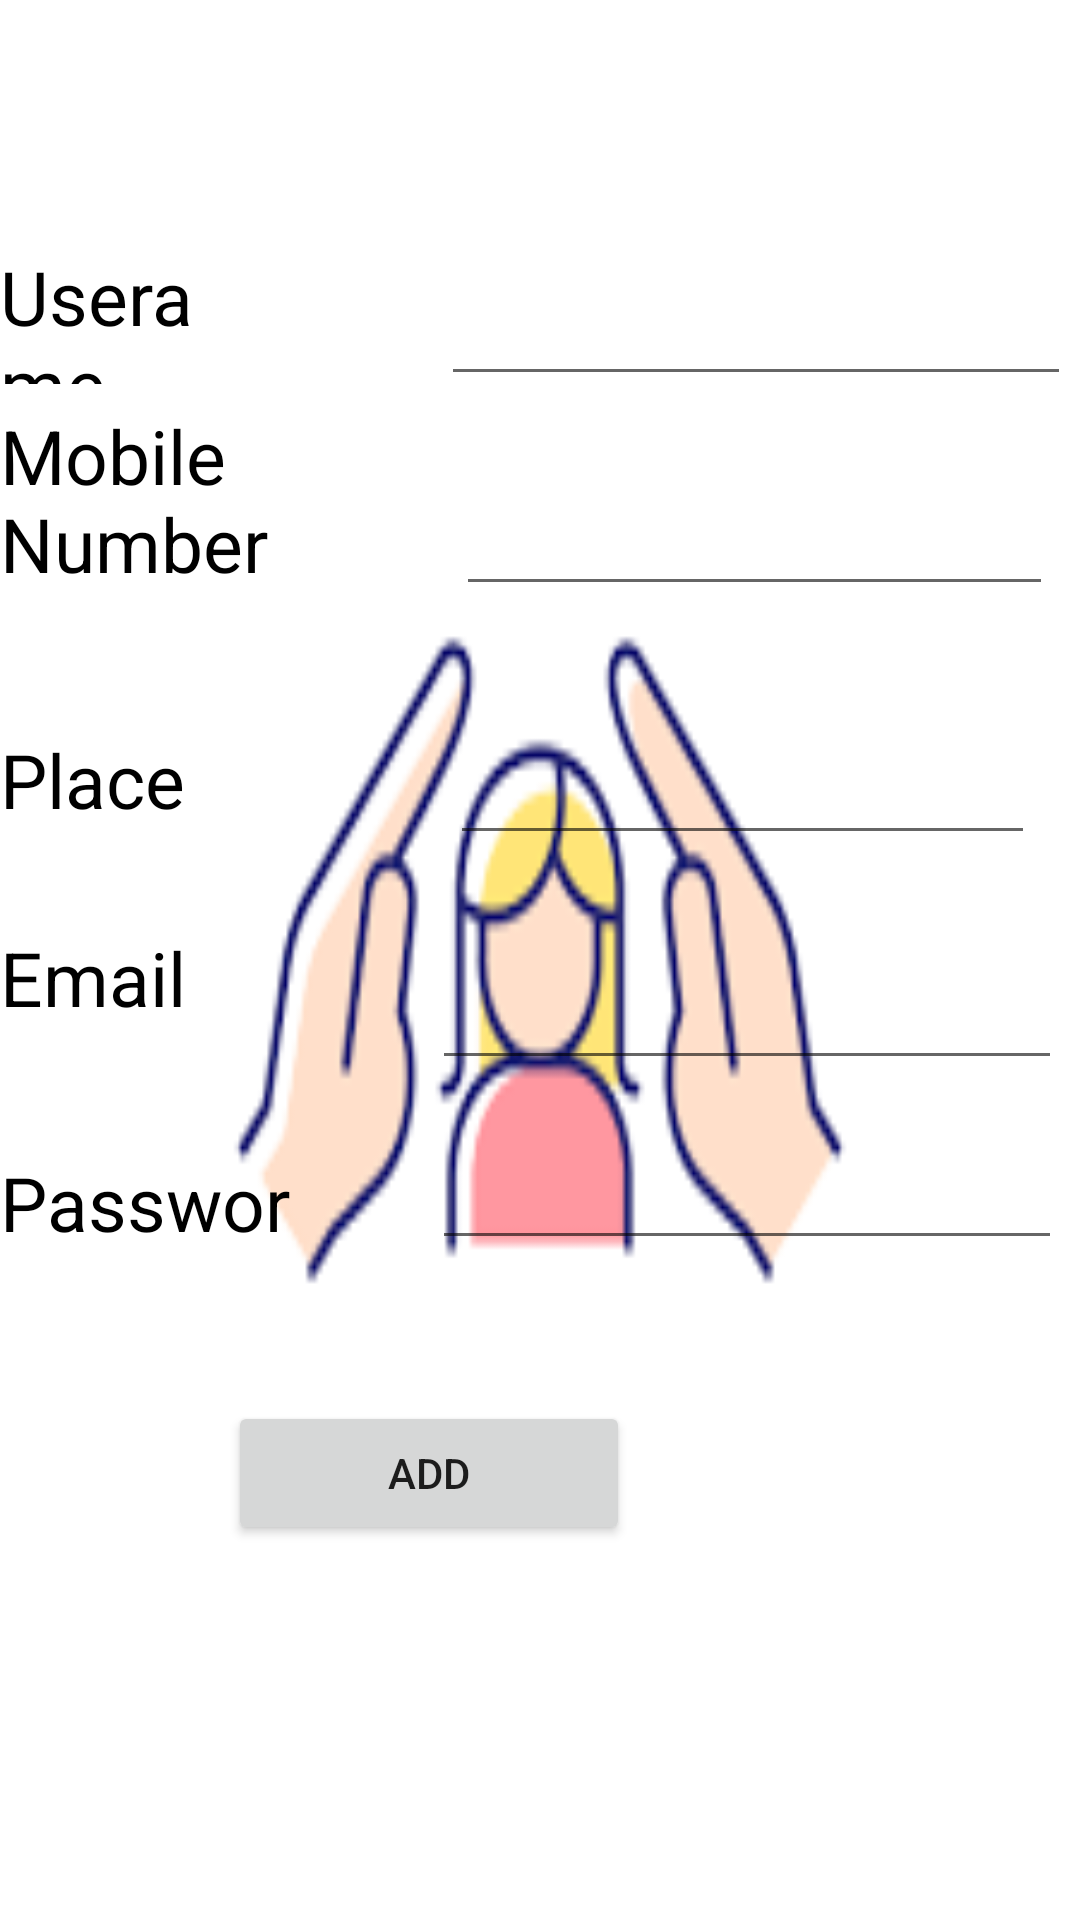

Write the Android layout XML for this screen, with the resource values it uses.
<!-- AndroidManifest.xml: application theme Theme.Womenapp -->
<!-- res/layout/activity_main2.xml -->
<?xml version="1.0" encoding="utf-8"?>
<RelativeLayout
    xmlns:android="http://schemas.android.com/apk/res/android"
    xmlns:app="http://schemas.android.com/apk/res-auto"
    xmlns:tools="http://schemas.android.com/tools"
    android:layout_width="match_parent"
    android:layout_height="match_parent"
    tools:context=".MainActivity2"
    android:background="@drawable/img">

    <TextView
        android:id="@+id/textView3"
        android:layout_width="111dp"
        android:layout_height="46dp"
        android:layout_alignParentEnd="true"
        android:layout_alignParentBottom="true"
        android:layout_marginEnd="287dp"
        android:layout_marginBottom="512dp"
        android:text="Userame"
        android:textColor="@color/black"
        android:textSize="25dp" />

    <TextView
        android:id="@+id/textView4"
        android:layout_width="139dp"
        android:layout_height="57dp"
        android:layout_alignParentEnd="true"
        android:layout_alignParentBottom="true"
        android:layout_centerHorizontal="true"
        android:layout_marginEnd="145dp"
        android:layout_marginBottom="635dp"
        android:text="SignUp"
        android:textColor="@color/purple_700"
        android:textSize="30dp" />

    <EditText
        android:id="@+id/editTextTextPersonName3"
        android:layout_width="wrap_content"
        android:layout_height="wrap_content"
        android:layout_alignParentEnd="true"
        android:layout_alignParentBottom="true"
        android:layout_marginEnd="3dp"
        android:layout_marginBottom="508dp"
        android:ems="10"
        android:inputType="textPersonName"
        />

    <TextView
        android:id="@+id/textView5"
        android:layout_width="186dp"
        android:layout_height="wrap_content"
        android:layout_alignParentEnd="true"
        android:layout_alignParentBottom="true"
        android:layout_marginEnd="214dp"
        android:layout_marginBottom="442dp"
        android:text="Mobile Number"
        android:textColor="@color/black"
        android:textSize="25dp" />

    <EditText
        android:id="@+id/editTextTextPersonName4"
        android:layout_width="199dp"
        android:layout_height="wrap_content"
        android:layout_alignParentEnd="true"
        android:layout_alignParentBottom="true"
        android:layout_marginEnd="9dp"
        android:layout_marginBottom="438dp"
        android:ems="10"
        android:inputType="textPersonName"
        />

    <TextView
        android:id="@+id/textView6"
        android:layout_width="143dp"
        android:layout_height="32dp"
        android:layout_alignParentEnd="true"
        android:layout_alignParentBottom="true"
        android:layout_marginEnd="255dp"
        android:layout_marginBottom="365dp"
        android:text="Place"
        android:textColor="@color/black"
        android:textSize="25dp"/>

    <EditText
        android:id="@+id/editTextTextPersonName5"
        android:layout_width="195dp"
        android:layout_height="wrap_content"
        android:layout_alignParentEnd="true"
        android:layout_alignParentBottom="true"
        android:layout_marginEnd="15dp"
        android:layout_marginBottom="355dp"
        android:ems="10"
        android:inputType="textPersonName" />

    <TextView
        android:id="@+id/textView7"
        android:layout_width="154dp"
        android:layout_height="42dp"
        android:layout_alignParentEnd="true"
        android:layout_alignParentBottom="true"
        android:layout_marginEnd="244dp"
        android:layout_marginBottom="289dp"
        android:text="Email"
        android:textColor="@color/black"
        android:textSize="25dp" />

    <EditText
        android:id="@+id/editTextTextPersonName8"
        android:layout_width="wrap_content"
        android:layout_height="wrap_content"
        android:layout_alignParentEnd="true"
        android:layout_alignParentBottom="true"
        android:layout_marginEnd="6dp"
        android:layout_marginBottom="280dp"
        android:ems="10"
        android:inputType="textPersonName"
        />
    <TextView
        android:id="@+id/textView8"
        android:layout_width="143dp"
        android:layout_height="32dp"
        android:layout_alignParentEnd="true"
        android:layout_alignParentBottom="true"
        android:layout_marginEnd="252dp"
        android:layout_marginBottom="224dp"
        android:text="Password"
        android:textColor="@color/black"
        android:textSize="25dp"/>

    <EditText
        android:id="@+id/editTextTextPersonName7"
        android:layout_width="wrap_content"
        android:layout_height="wrap_content"
        android:layout_alignParentEnd="true"
        android:layout_alignParentBottom="true"
        android:layout_marginEnd="6dp"
        android:layout_marginBottom="220dp"
        android:ems="10"
        android:inputType="textPersonName"
        />

    <Button
        android:id="@+id/button3"
        android:layout_width="134dp"
        android:layout_height="wrap_content"
        android:layout_alignParentEnd="true"
        android:layout_alignParentBottom="true"
        android:layout_marginEnd="150dp"
        android:layout_marginBottom="125dp"
        android:text="Add" />

</RelativeLayout>
<!-- resources referenced by this layout -->
<resources>
  <!-- drawable img: png bitmap (drawable, 5055 bytes) -->
  <style name="Theme.Womenapp" parent="Theme.MaterialComponents.DayNight.DarkActionBar">
          
          <item name="colorPrimary">@color/purple_500</item>
          <item name="colorPrimaryVariant">@color/purple_700</item>
          <item name="colorOnPrimary">@color/white</item>
          
          <item name="colorSecondary">@color/teal_200</item>
          <item name="colorSecondaryVariant">@color/teal_700</item>
          <item name="colorOnSecondary">@color/black</item>
          
          <item name="android:statusBarColor">?attr/colorPrimaryVariant</item>
          
      </style>
  <!-- not gathered from this repository: default colours our renderer supplied (Android Studio template values) -->
  <color name="purple_500">#FF6200EE</color>
  <color name="purple_700">#FF3700B3</color>
  <color name="teal_200">#FF03DAC5</color>
  <color name="teal_700">#FF018786</color>
  <color name="black">#FF000000</color>
  <color name="white">#FFFFFFFF</color>
</resources>
